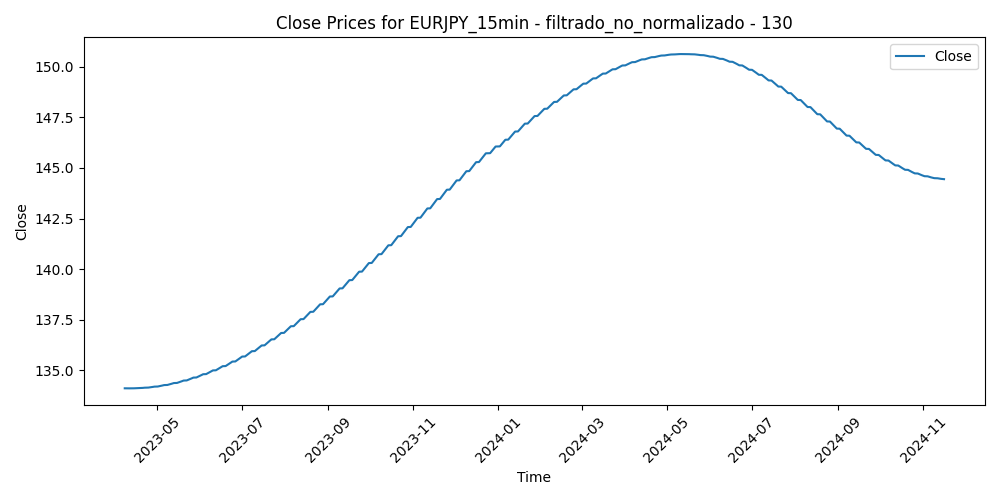

The table this chart was drawn from, first rows:
Time, Close, Volume, diferencia_media_130
2023-04-07 16:45:00, 134.1, 560, -0.3882
2023-04-07 17:00:00, 134.1, 459, -0.4572
2023-04-07 17:15:00, 134.1, 479, -0.4301
2023-04-07 17:30:00, 134.1, 630, -0.4788
2023-04-07 17:45:00, 134.1, 521, -0.4206
2023-04-07 18:00:00, 134.1, 823, -0.2435
2023-04-07 18:15:00, 134.1, 1505, -0.2871
2023-04-07 18:30:00, 134.1, 1307, -0.3207
2023-04-07 18:45:00, 134.1, 1279, -0.4205
2023-04-07 19:00:00, 134.1, 966, -0.4167
2023-04-07 19:15:00, 134.1, 929, -0.4017
2023-04-07 19:30:00, 134.1, 630, -0.3984
2023-04-07 19:45:00, 134.1, 788, -0.3955
2023-04-07 20:00:00, 134.1, 323, -0.389
2023-04-07 20:15:00, 134.1, 341, -0.3795
2023-04-07 20:30:00, 134.1, 796, -0.3708
2023-04-07 20:45:00, 134.1, 1319, -0.3717
2023-04-07 21:00:00, 134.1, 952, -0.3229
2023-04-07 21:15:00, 134.1, 1127, -0.3854
2023-04-07 21:30:00, 134.1, 1544, -0.3512
2023-04-07 21:45:00, 134.1, 2206, -0.3835
2023-04-07 22:00:00, 134.1, 1303, -0.374
2023-04-07 22:15:00, 134.1, 1628, -0.3387
2023-04-07 22:30:00, 134.1, 1586, -0.3209
2023-04-07 22:45:00, 134.1, 373, -0.3239
2023-04-07 23:00:00, 134.1, 180, -0.2495
2023-04-07 23:15:00, 134.1, 198, -0.2525
2023-04-07 23:30:00, 134.1, 245, -0.2867
2023-04-07 23:45:00, 134.1, 139, -0.06857
2023-04-10 00:00:00, 134.1, 89, -0.1271
2023-04-10 00:15:00, 134.1, 25, -0.1464
2023-04-10 00:30:00, 134.1, 34, -0.1654
2023-04-10 00:45:00, 134.1, 77, -0.1622
2023-04-10 01:00:00, 134.1, 652, -0.01529
2023-04-10 01:15:00, 134.1, 967, 0.07868
2023-04-10 01:30:00, 134.1, 598, -0.08752
2023-04-10 01:45:00, 134.1, 483, -0.08038
2023-04-10 02:00:00, 134.1, 456, -0.06248
2023-04-10 02:15:00, 134.1, 516, -0.1898
2023-04-10 02:30:00, 134.1, 453, -0.2602
2023-04-10 02:45:00, 134.1, 699, -0.2462
2023-04-10 03:00:00, 134.1, 1133, -0.5276
2023-04-10 03:15:00, 134.1, 1042, -0.5754
2023-04-10 03:30:00, 134.1, 1264, -0.6254
2023-04-10 03:45:00, 134.1, 1395, -0.6418
2023-04-10 04:00:00, 134.1, 1166, -0.5769
2023-04-10 04:15:00, 134.1, 907, -0.5491
2023-04-10 04:30:00, 134.1, 1070, -0.5877
2023-04-10 04:45:00, 134.1, 1133, -0.6279
2023-04-10 05:00:00, 134.1, 706, -0.6691
2023-04-10 05:15:00, 134.1, 918, -0.5449
2023-04-10 05:30:00, 134.1, 714, -0.5823
2023-04-10 05:45:00, 134.1, 802, -0.5363
2023-04-10 06:00:00, 134.1, 404, -0.6007
2023-04-10 06:15:00, 134.1, 302, -0.5792
2023-04-10 06:30:00, 134.1, 551, -0.6201
2023-04-10 06:45:00, 134.1, 644, -0.6382
2023-04-10 07:00:00, 134.1, 690, -0.6139
2023-04-10 07:15:00, 134.1, 868, -0.6064
2023-04-10 07:30:00, 134.1, 667, -0.62
... 40,081 more rows
